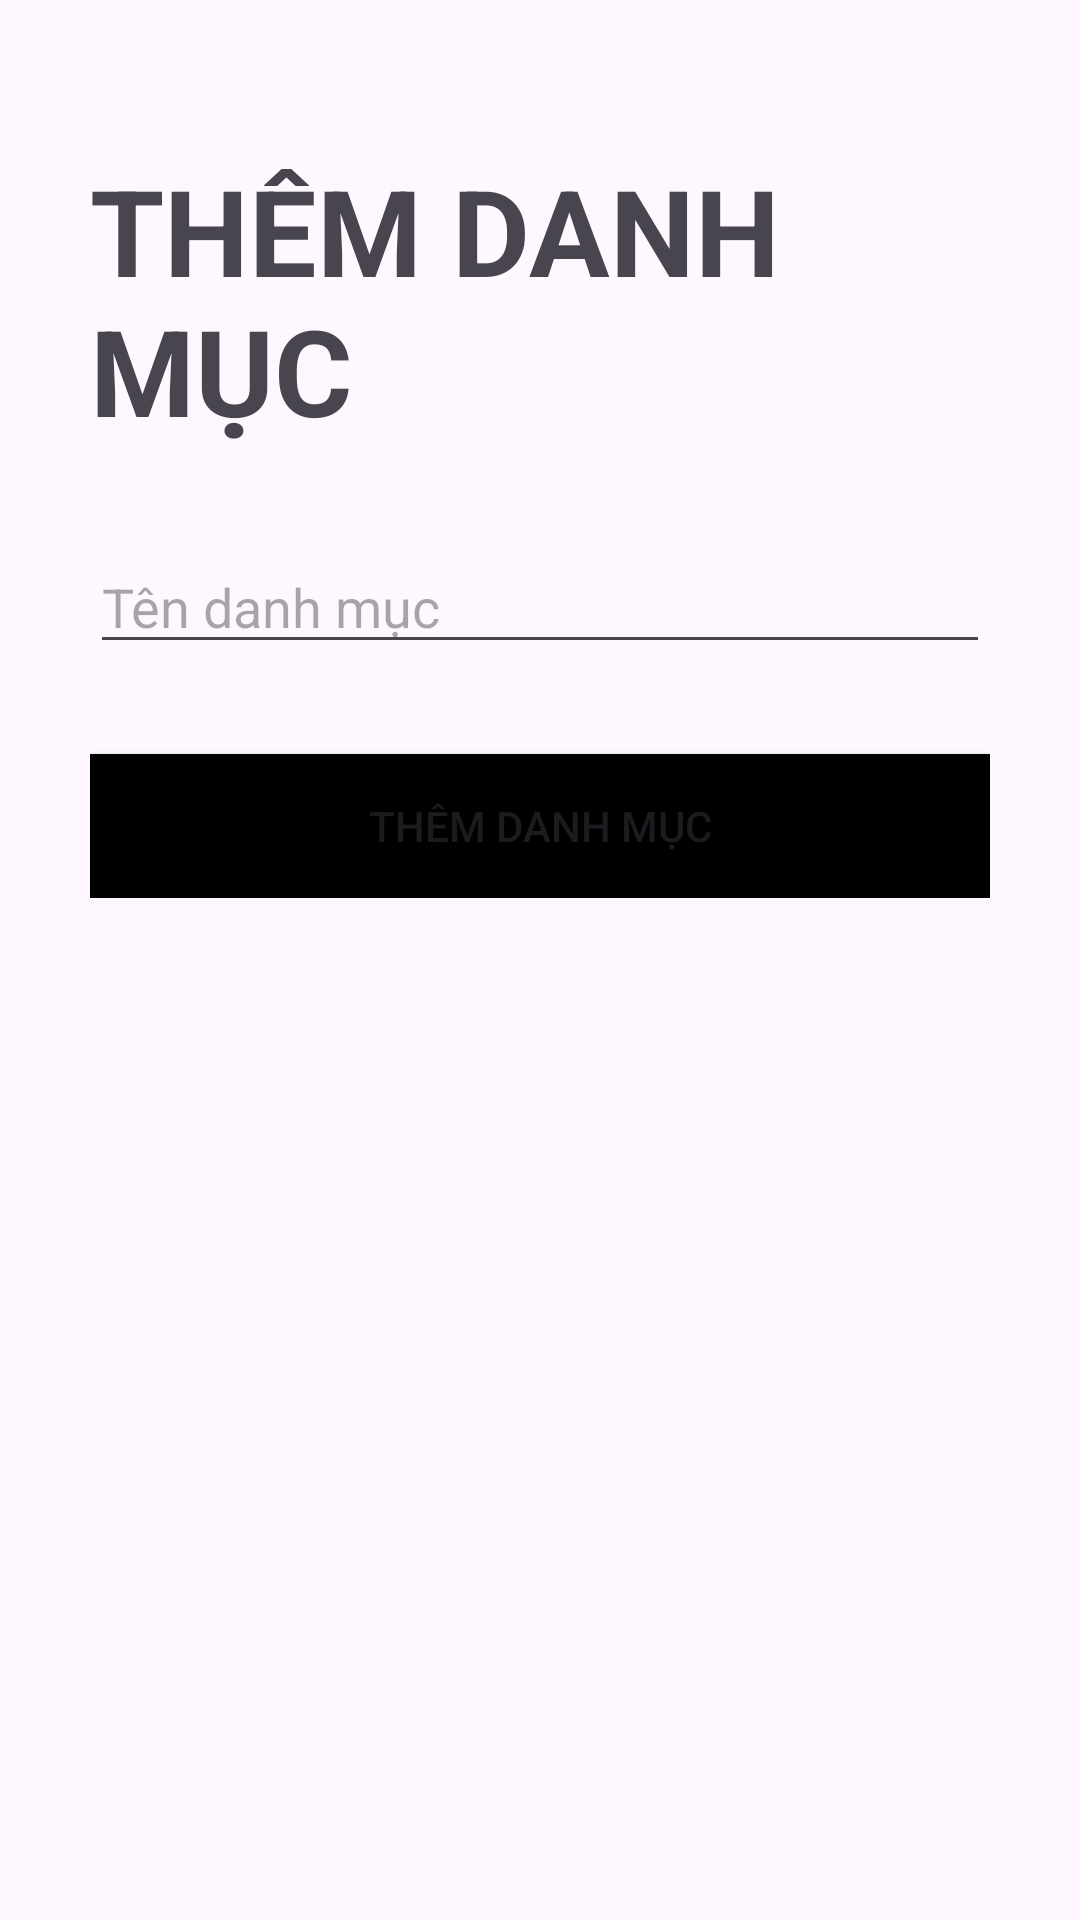

This screen was rendered from an Android layout file. Write that file and the resources it references.
<!-- AndroidManifest.xml: application theme Theme.QLNH_TTT -->
<!-- res/layout/them_danhmuc_layout.xml -->
<?xml version="1.0" encoding="utf-8"?>
<LinearLayout
    xmlns:android="http://schemas.android.com/apk/res/android"
    xmlns:tools="http://schemas.android.com/tools"
    android:layout_width="match_parent"
    android:layout_height="match_parent"
    tools:context=".Activities.AddCategoryActivity"
    android:orientation="vertical"
    android:padding="30dp"
    >

    <TextView
        android:id="@+id/txt_addcategory_title"
        android:layout_width="wrap_content"
        android:layout_height="wrap_content"
        android:text="Thêm danh mục"
        android:textSize="40sp"
        android:textStyle="bold"
        android:textAllCaps="true"
        android:layout_gravity="center"
        android:layout_marginTop="20dp"
        />

    <LinearLayout
        android:layout_width="match_parent"
        android:layout_height="wrap_content"
        android:orientation="vertical"
        android:layout_marginTop="30dp"
        >

        <EditText
            android:id="@+id/edtNameDanhMuc"
            android:layout_width="match_parent"
            android:layout_height="wrap_content"
            android:hint="Tên danh mục"
            android:layout_marginBottom="10dp"/>

        <Button
            android:id="@+id/btn_addcategory"
            android:layout_width="match_parent"
            android:layout_height="wrap_content"
            android:layout_marginTop="20dp"
            android:background="@color/black"
            android:elevation="5dp"
            android:text="Thêm Danh mục"
            />

    </LinearLayout>


</LinearLayout>
<!-- resources referenced by this layout -->
<resources>
  <color name="black">#FF000000</color>
  <style name="Theme.QLNH_TTT" parent="Base.Theme.QLNH_TTT" />
  <style name="Base.Theme.QLNH_TTT" parent="Theme.Material3.DayNight.NoActionBar">
          
          
      </style>
</resources>
